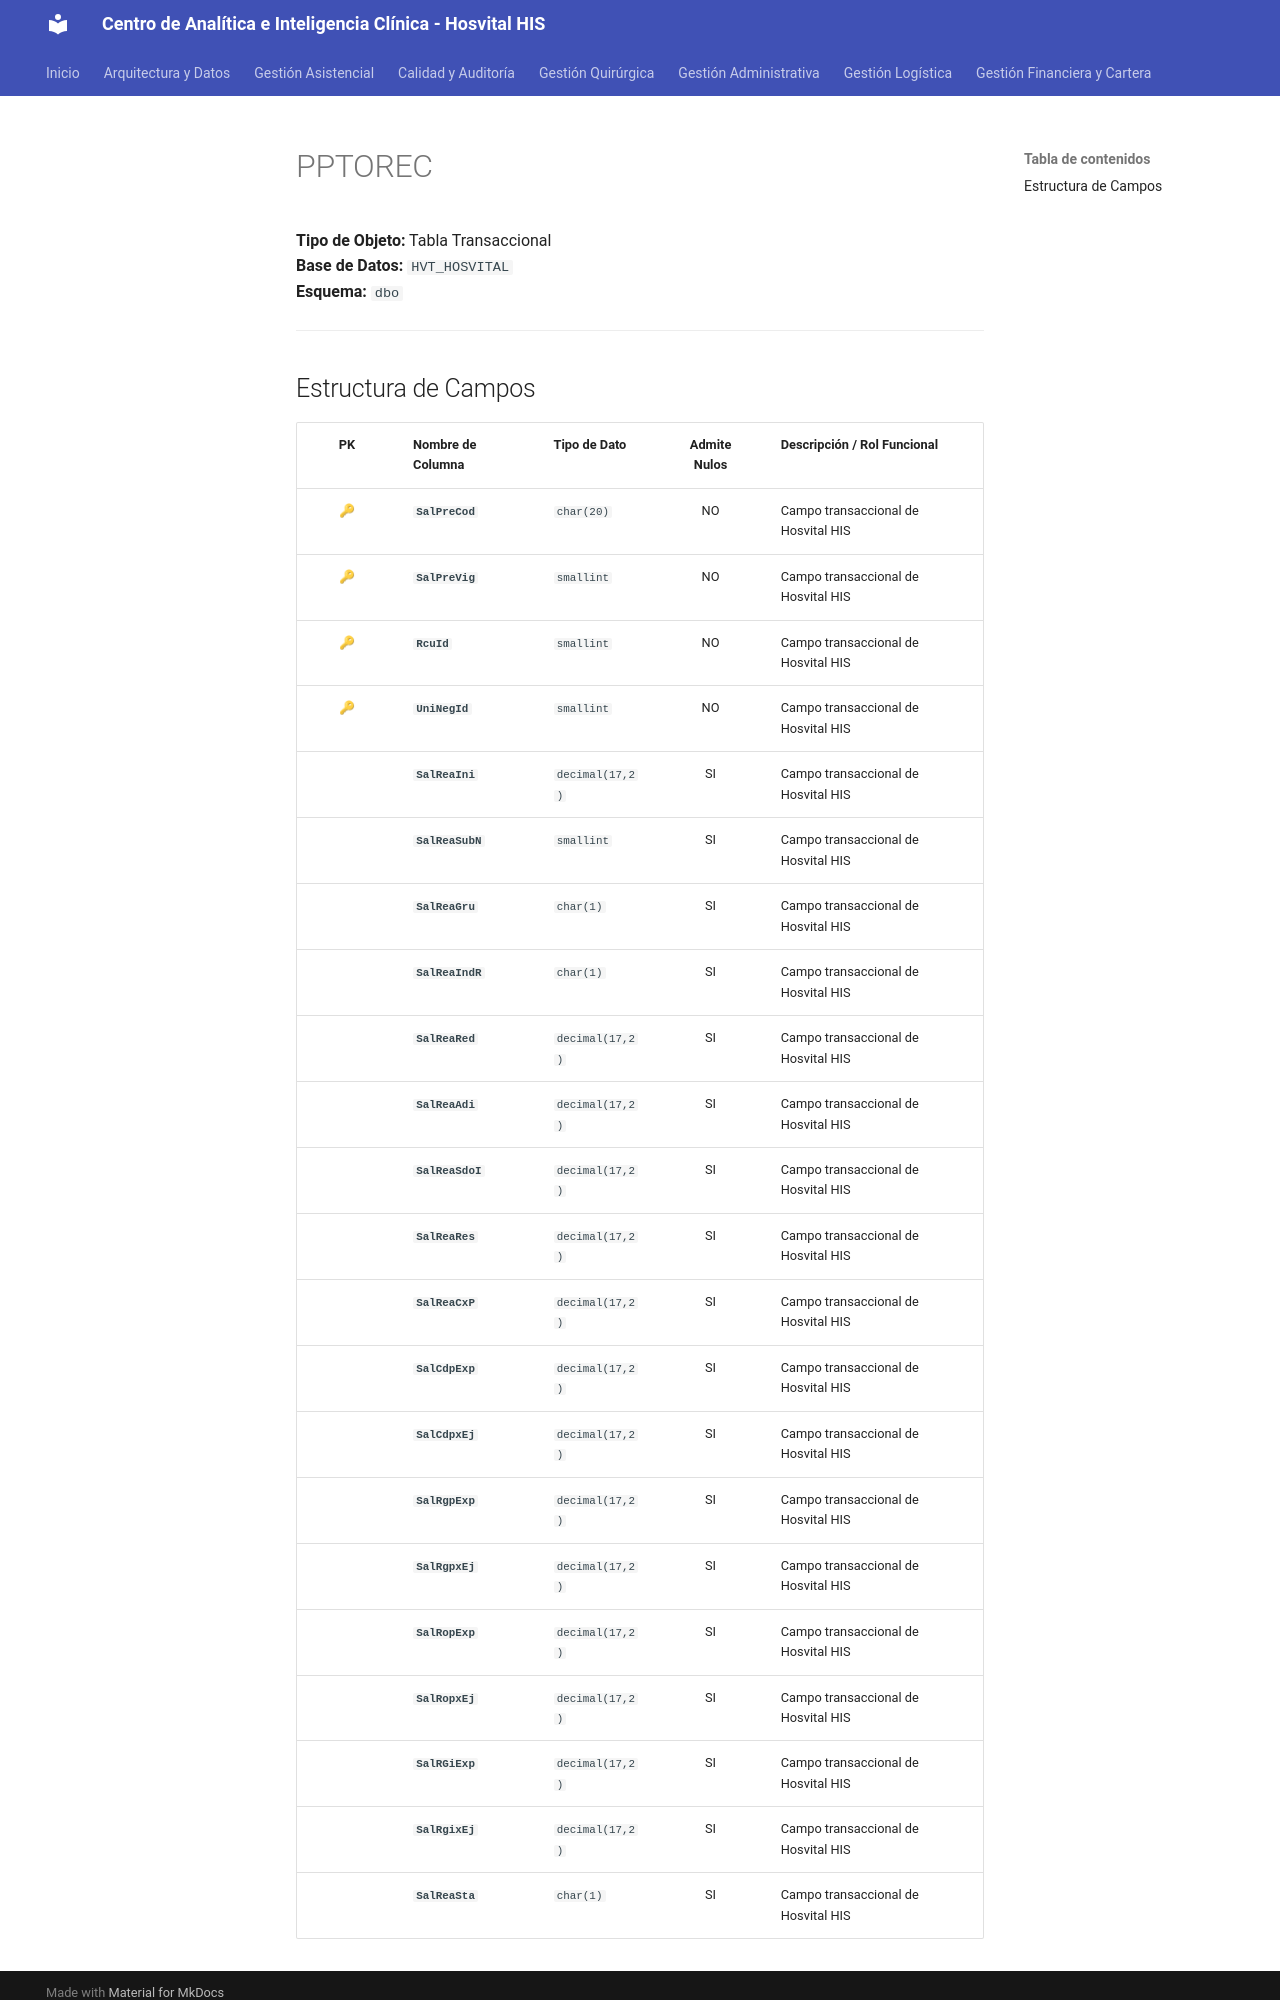

repository: SoporteSaludtech/superset-docs · page: diccionario-general/PPTOREC/index.html · generator: mkdocs

# PPTOREC

**Tipo de Objeto:** Tabla Transaccional  
**Base de Datos:** `HVT_HOSVITAL`  
**Esquema:** `dbo`

---

## Estructura de Campos

| PK | Nombre de Columna | Tipo de Dato | Admite Nulos | Descripción / Rol Funcional |
| :-: | :--- | :--- | :-: | :--- |
| 🔑 | **`SalPreCod`** | `char(20)` | NO | Campo transaccional de Hosvital HIS |
| 🔑 | **`SalPreVig`** | `smallint` | NO | Campo transaccional de Hosvital HIS |
| 🔑 | **`RcuId`** | `smallint` | NO | Campo transaccional de Hosvital HIS |
| 🔑 | **`UniNegId`** | `smallint` | NO | Campo transaccional de Hosvital HIS |
|  | **`SalReaIni`** | `decimal(17,2)` | SI | Campo transaccional de Hosvital HIS |
|  | **`SalReaSubN`** | `smallint` | SI | Campo transaccional de Hosvital HIS |
|  | **`SalReaGru`** | `char(1)` | SI | Campo transaccional de Hosvital HIS |
|  | **`SalReaIndR`** | `char(1)` | SI | Campo transaccional de Hosvital HIS |
|  | **`SalReaRed`** | `decimal(17,2)` | SI | Campo transaccional de Hosvital HIS |
|  | **`SalReaAdi`** | `decimal(17,2)` | SI | Campo transaccional de Hosvital HIS |
|  | **`SalReaSdoI`** | `decimal(17,2)` | SI | Campo transaccional de Hosvital HIS |
|  | **`SalReaRes`** | `decimal(17,2)` | SI | Campo transaccional de Hosvital HIS |
|  | **`SalReaCxP`** | `decimal(17,2)` | SI | Campo transaccional de Hosvital HIS |
|  | **`SalCdpExp`** | `decimal(17,2)` | SI | Campo transaccional de Hosvital HIS |
|  | **`SalCdpxEj`** | `decimal(17,2)` | SI | Campo transaccional de Hosvital HIS |
|  | **`SalRgpExp`** | `decimal(17,2)` | SI | Campo transaccional de Hosvital HIS |
|  | **`SalRgpxEj`** | `decimal(17,2)` | SI | Campo transaccional de Hosvital HIS |
|  | **`SalRopExp`** | `decimal(17,2)` | SI | Campo transaccional de Hosvital HIS |
|  | **`SalRopxEj`** | `decimal(17,2)` | SI | Campo transaccional de Hosvital HIS |
|  | **`SalRGiExp`** | `decimal(17,2)` | SI | Campo transaccional de Hosvital HIS |
|  | **`SalRgixEj`** | `decimal(17,2)` | SI | Campo transaccional de Hosvital HIS |
|  | **`SalReaSta`** | `char(1)` | SI | Campo transaccional de
